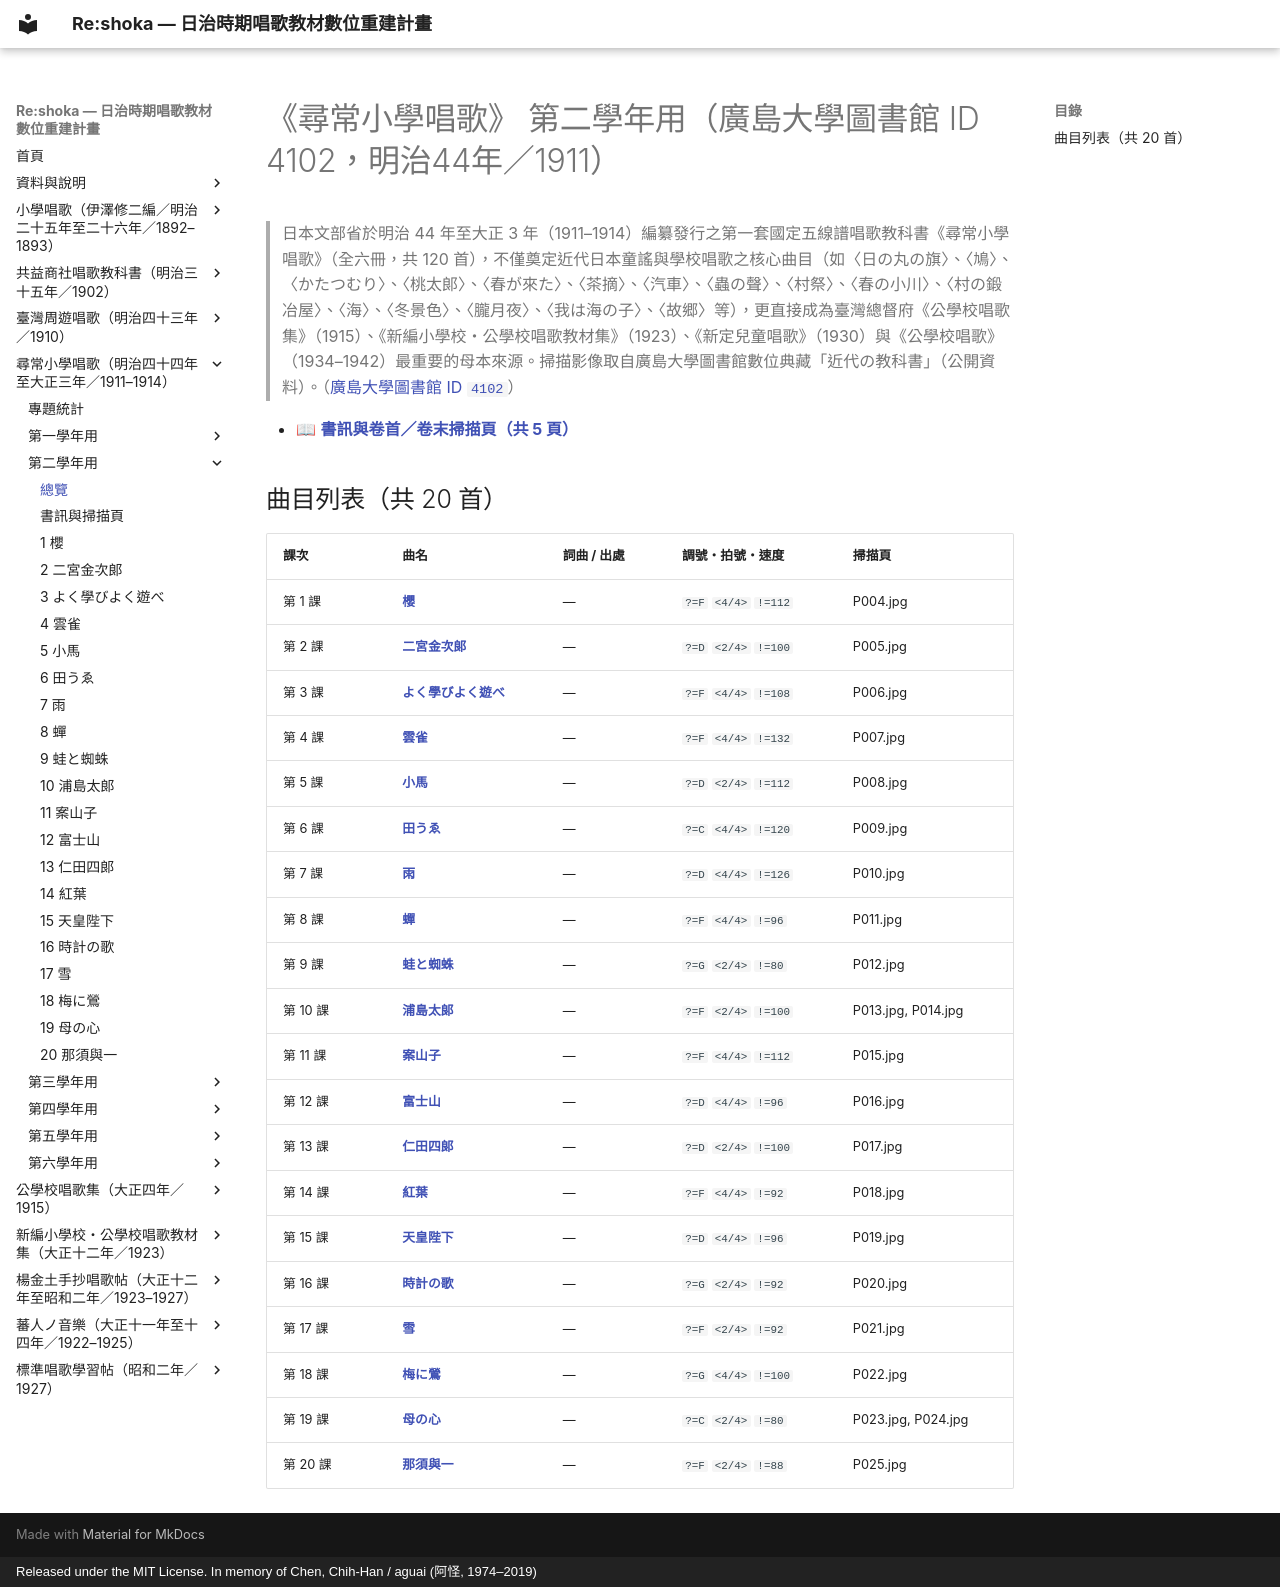

repository: TMDLang/reshoka · page: jinjo_shogaku_shoka/grade_2_4102/index.html · generator: mkdocs · copyright: Released under the MIT License. In memory of Chen, Chih-Han / aguai (阿怪, 1974–2019)

---
title: "《尋常小學唱歌》 第二學年用（廣島大學圖書館 ID 4102，明治44年／1911）（共 20 首曲目總覽與線上試聽）"
description: "日治時期臺灣《尋常小學唱歌》 第二學年用（廣島大學圖書館 ID 4102，明治44年／1911）全冊數位化曲目總覽（共 20 首），提供線上試聽雙手鋼琴伴奏 MP3、閱讀五線譜與 TMD 樂譜、檢索歌詞及原書掃描圖檔。"
image: "0_book_info/P001.jpg"
---

# 《尋常小學唱歌》 第二學年用（廣島大學圖書館 ID 4102，明治44年／1911）

> 日本文部省於明治 44 年至大正 3 年（1911–1914）編纂發行之第一套國定五線譜唱歌教科書《尋常小學唱歌》（全六冊，共 120 首），不僅奠定近代日本童謠與學校唱歌之核心曲目（如〈日の丸の旗〉、〈鳩〉、〈かたつむり〉、〈桃太郎〉、〈春が來た〉、〈茶摘〉、〈汽車〉、〈蟲の聲〉、〈村祭〉、〈春の小川〉、〈村の鍛冶屋〉、〈海〉、〈冬景色〉、〈朧月夜〉、〈我は海の子〉、〈故郷〉等），更直接成為臺灣總督府《公學校唱歌集》（1915）、《新編小學校・公學校唱歌教材集》（1923）、《新定兒童唱歌》（1930）與《公學校唱歌》（1934–1942）最重要的母本來源。掃描影像取自廣島大學圖書館數位典藏「近代の教科書」（公開資料）。（[廣島大學圖書館 ID `4102`](https://dc.lib.hiroshima-u.ac.jp/text/metadata/4102)）

- 📖 **[書訊與卷首／卷末掃描頁（共 5 頁）](0_book_info/index.md)**

## 曲目列表（共 20 首）

| 課次 | 曲名 | 詞曲 / 出處 | 調號・拍號・速度 | 掃描頁 |
| :--- | :--- | :--- | :--- | :--- |
| 第 1 課 | [**櫻**](1_sakura/index.md) | — | `?=F` `<4/4>` `!=112` | P004.jpg |
| 第 2 課 | [**二宮金次郎**](2_ninomiya_kinjiro/index.md) | — | `?=D` `<2/4>` `!=100` | P005.jpg |
| 第 3 課 | [**よく學びよく遊べ**](3_yoku_manabi_yoku_asobe/index.md) | — | `?=F` `<4/4>` `!=108` | P006.jpg |
| 第 4 課 | [**雲雀**](4_hibari/index.md) | — | `?=F` `<4/4>` `!=132` | P007.jpg |
| 第 5 課 | [**小馬**](5_kouma/index.md) | — | `?=D` `<2/4>` `!=112` | P008.jpg |
| 第 6 課 | [**田うゑ**](6_taue/index.md) | — | `?=C` `<4/4>` `!=120` | P009.jpg |
| 第 7 課 | [**雨**](7_ame/index.md) | — | `?=D` `<4/4>` `!=126` | P010.jpg |
| 第 8 課 | [**蟬**](8_semi/index.md) | — | `?=F` `<4/4>` `!=96` | P011.jpg |
| 第 9 課 | [**蛙と蜘蛛**](9_kaeru_to_kumo/index.md) | — | `?=G` `<2/4>` `!=80` | P012.jpg |
| 第 10 課 | [**浦島太郎**](10_urashimataro/index.md) | — | `?=F` `<2/4>` `!=100` | P013.jpg, P014.jpg |
| 第 11 課 | [**案山子**](11_kakashi/index.md) | — | `?=F` `<4/4>` `!=112` | P015.jpg |
| 第 12 課 | [**富士山**](12_fujisan/index.md) | — | `?=D` `<4/4>` `!=96` | P016.jpg |
| 第 13 課 | [**仁田四郎**](13_nitta_shiro/index.md) | — | `?=D` `<2/4>` `!=100` | P017.jpg |
| 第 14 課 | [**紅葉**](14_momiji/index.md) | — | `?=F` `<4/4>` `!=92` | P018.jpg |
| 第 15 課 | [**天皇陛下**](15_tenno_heika/index.md) | — | `?=D` `<4/4>` `!=96` | P019.jpg |
| 第 16 課 | [**時計の歌**](16_tokei_no_uta/index.md) | — | `?=G` `<2/4>` `!=92` | P020.jpg |
| 第 17 課 | [**雪**](17_yuki/index.md) | — | `?=F` `<2/4>` `!=92` | P021.jpg |
| 第 18 課 | [**梅に鶯**](18_ume_ni_uguisu/index.md) | — | `?=G` `<4/4>` `!=100` | P022.jpg |
| 第 19 課 | [**母の心**](19_haha_no_kokoro/index.md) | — | `?=C` `<2/4>` `!=80` | P023.jpg, P024.jpg |
| 第 20 課 | [**那須與一**](20_nasu_no_yoichi/index.md) | — | `?=F` `<2/4>` `!=88` | P025.jpg |
